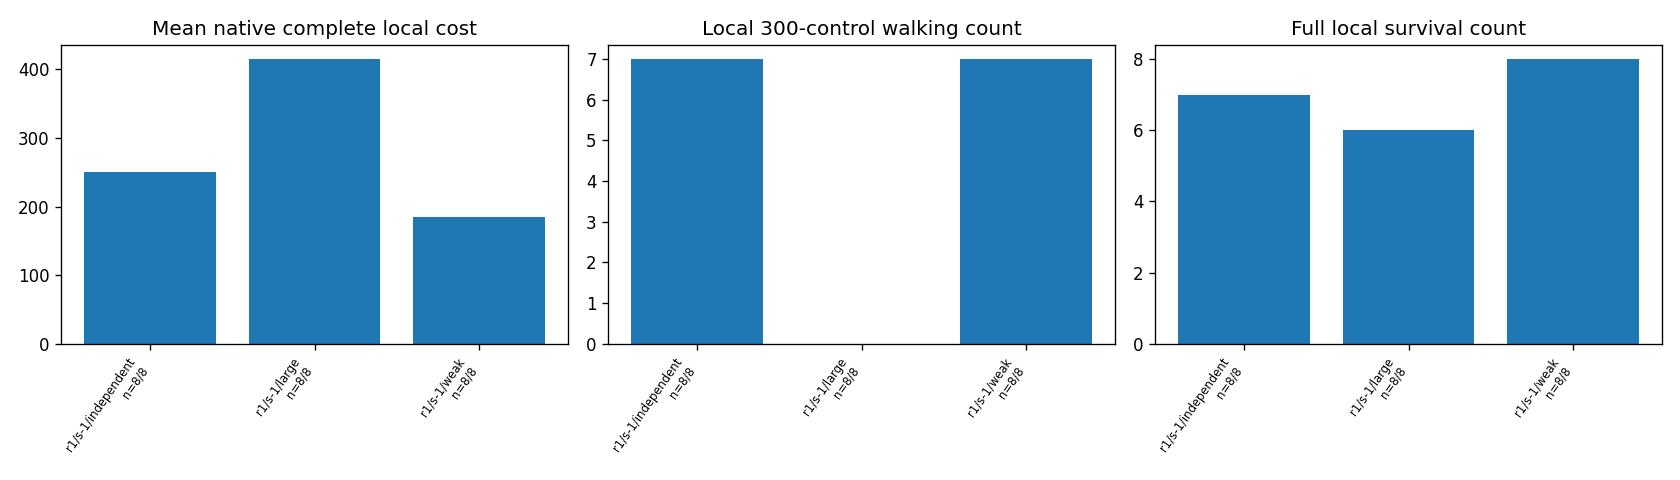

Values plotted in this chart, from the file beside it:
round, stream, arm, slot, alpha, controls, local_walking, full_survival, complete_cost, velocity_mae
1, -1, independent, 0, 0.0, 300, True, True, 151, 0.2034
1, -1, independent, 1, 0.0, 300, True, True, 189.3, 0.2589
1, -1, independent, 2, 0.0, 300, True, True, 180.6, 0.2501
1, -1, independent, 3, 0.0, 198, False, False, 747.6, 0.4398
1, -1, independent, 4, 0.0, 300, True, True, 200.1, 0.2674
1, -1, independent, 5, 0.0, 300, True, True, 169, 0.2318
1, -1, independent, 6, 0.0, 300, True, True, 192.1, 0.2766
1, -1, independent, 7, 0.0, 300, True, True, 168.2, 0.2376
1, -1, weak, 0, 0.12, 300, True, True, 157.5, 0.209
1, -1, weak, 1, 0.12, 300, True, True, 187.1, 0.259
1, -1, weak, 2, 0.12, 300, True, True, 182, 0.2508
1, -1, weak, 3, 0.12, 300, True, True, 176.2, 0.2428
1, -1, weak, 4, 0.12, 300, True, True, 190.9, 0.2741
1, -1, weak, 5, 0.12, 300, True, True, 186.2, 0.2499
1, -1, weak, 6, 0.12, 300, True, True, 184, 0.2509
1, -1, weak, 7, 0.12, 300, False, True, 215.6, 0.3053
1, -1, large, 0, 3.474, 160, False, False, 906.5, 0.3727
1, -1, large, 1, 3.474, 152, False, False, 940.5, 0.4418
1, -1, large, 2, 3.474, 300, False, True, 268.2, 0.3719
1, -1, large, 3, 3.474, 300, False, True, 246.1, 0.3214
1, -1, large, 4, 3.474, 300, False, True, 222.5, 0.3194
1, -1, large, 5, 3.474, 300, False, True, 236.4, 0.3204
1, -1, large, 6, 3.474, 300, False, True, 263, 0.3642
1, -1, large, 7, 3.474, 300, False, True, 237, 0.3249
